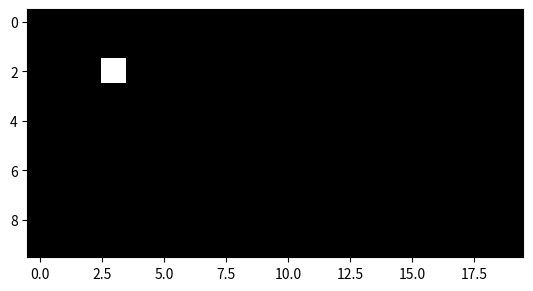
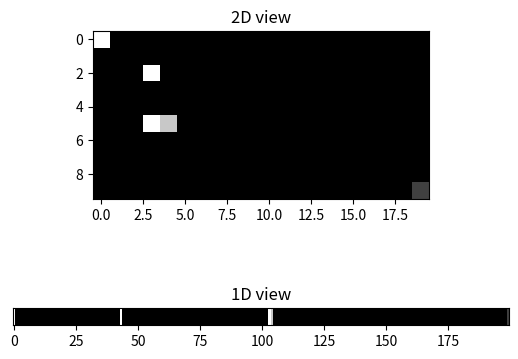

Python code for these plots, in order:
import matplotlib.pyplot as plt
import matplotlib.cm as cm

import numpy as np

def demo_imagerepresentation(xres, yres):
  im = np.zeros ((yres, xres),dtype=np.uint8)
  im[2,3] = 255

  fig = plt.figure(1)
  plot = fig.add_subplot(1,1,1)   
  ax = plot.imshow(im, cm.gray, interpolation = 'none')
  plt.show()

  # represent same data as 1D array
  im_linear = im.ravel()
  # turn the first 'pixel' on
  im_linear[0] = 255
  # turn the last 'pixel' on
  im_linear[-1] = 64

  im[5,3] = 255
  im[5,4] = 200

  fig, axis = plt.subplots(2)
  axis[0].imshow(im, cm.gray, interpolation = 'none')
  axis[0].set_title('2D view')
  axis[1].imshow(im.reshape(1, -1), cm.gray, interpolation = 'none', aspect = 7)
  axis[1].get_yaxis().set_visible(False)
  axis[1].set_title('1D view')

  plt.show()

if __name__=='__main__':

  print("Part 1 - Image as number array")
  demo_imagerepresentation(20, 10)


  print("End")
